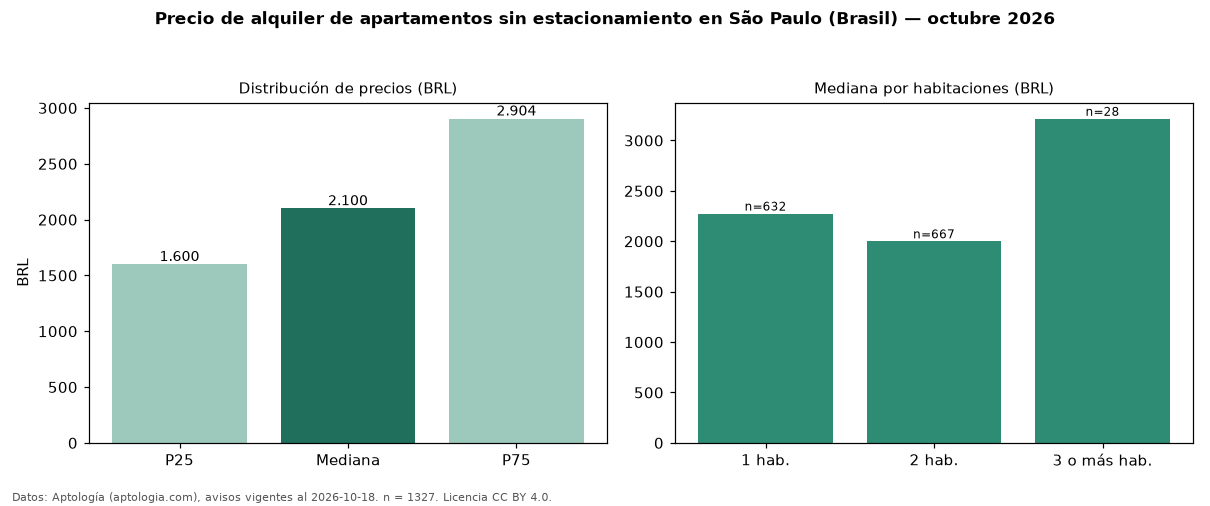

Values plotted in this chart, from the file beside it:
seccion, metrica, valor, moneda, n
filtro, parq0, sin estacionamiento, , 1327
precio, p25, 1600, BRL, 1327
precio, mediana, 2100, BRL, 1327
precio, p75, 2904, BRL, 1327
precio, minimo, 1100, BRL, 1327
precio, maximo, 16000, BRL, 1327
m2, mediana_precio_m2, 54.82, BRL, 1308
m2, area_mediana_m2, 36.0, m2, 1308
admin, mediana_admin_mes, 458.5, BRL, 1296
banos, mediana_banos, 1.0, , 
parqueadero, pct_con_parqueadero, 0.0, %, 1327
habitaciones, 1, 2275, BRL, 632
habitaciones, 2, 2000, BRL, 667
habitaciones, 3+, 3216, BRL, 28
fuente, fecha_datos, 2026-10-18, , 
fuente, atribucion, https://www.aptologia.com/br/aluguel/sao…, , 
fuente, licencia, CC BY 4.0, , 
